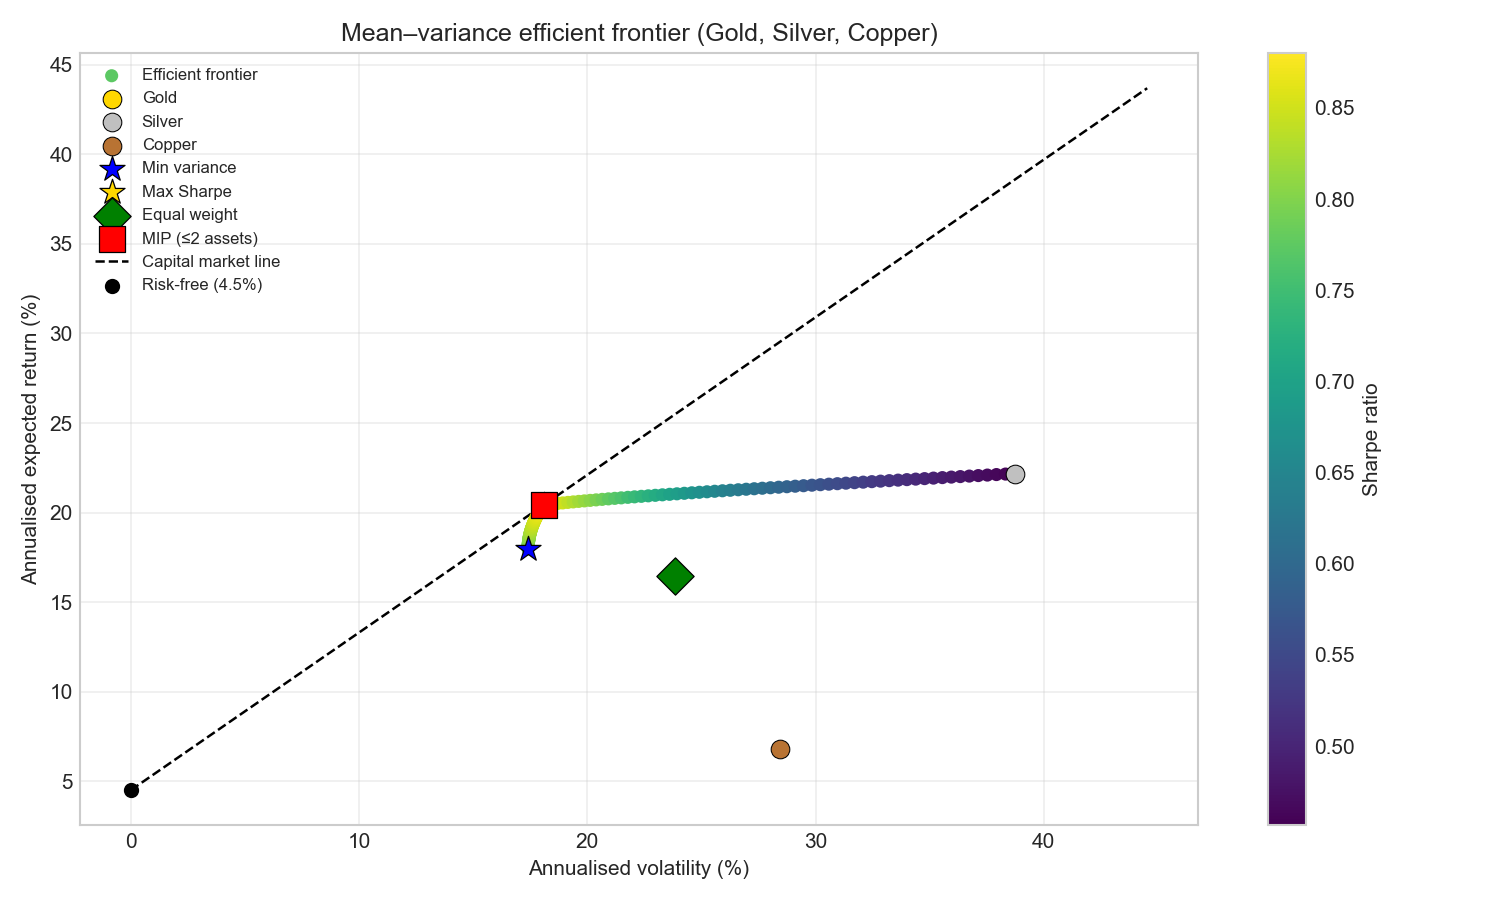

The data file committed next to this chart (first rows):
volatility, portfolio_return, sharpe_ratio, w_Gold, w_Silver, w_Copper
0.1741, 0.1797, 0.7737, 0.8198, -1.7601123898454003e-23, 0.1802
0.1741, 0.18, 0.7753, 0.8219, 1.2487084476013228e-23, 0.1781
0.1741, 0.1802, 0.7769, 0.824, -3.2448036060247905e-24, 0.176
0.1741, 0.1805, 0.7785, 0.826, 1.789445483058936e-23, 0.174
0.1741, 0.1808, 0.7801, 0.8281, 1.5163175960453784e-23, 0.1719
0.1741, 0.1811, 0.7817, 0.8302, -1.160180588834315e-23, 0.1698
0.1741, 0.1814, 0.7833, 0.8323, 4.608619360424034e-24, 0.1677
0.1741, 0.1816, 0.7848, 0.8343, -9.202086172872951e-24, 0.1657
0.1741, 0.1819, 0.7864, 0.8364, 9.234821442543754e-24, 0.1636
0.1741, 0.1822, 0.7879, 0.8385, -2.7684204995298965e-24, 0.1615
0.1742, 0.1825, 0.7895, 0.8405, -4.64376061402697e-24, 0.1595
0.1742, 0.1828, 0.791, 0.8426, 9.670382789427756e-24, 0.1574
0.1742, 0.1831, 0.7925, 0.8447, 1.0128039462089678e-23, 0.1553
0.1742, 0.1833, 0.7941, 0.8468, 6.853389038274556e-24, 0.1532
0.1742, 0.1836, 0.7956, 0.8488, 1.8457994123730465e-23, 0.1512
0.1743, 0.1839, 0.7971, 0.8509, 5.9290879258514e-24, 0.1491
0.1743, 0.1842, 0.7986, 0.853, -1.5178805205845755e-23, 0.147
0.1743, 0.1845, 0.8, 0.855, 9.177721362207889e-25, 0.145
0.1744, 0.1848, 0.8015, 0.8571, 1.1929199005626256e-23, 0.1429
0.1744, 0.185, 0.803, 0.8592, 2.266290545369647e-24, 0.1408
0.1744, 0.1853, 0.8044, 0.8613, 8.679089321169199e-24, 0.1387
0.1745, 0.1856, 0.8059, 0.8633, 1.9811548133975016e-23, 0.1367
0.1745, 0.1859, 0.8073, 0.8654, 2.908308349577623e-23, 0.1346
0.1746, 0.1862, 0.8087, 0.8675, 8.939561359045253e-25, 0.1325
0.1746, 0.1865, 0.8101, 0.8695, 1.470007129865609e-23, 0.1305
0.1746, 0.1867, 0.8116, 0.8716, 1.78058258979897e-24, 0.1284
0.1747, 0.187, 0.813, 0.8737, -2.3520335980840153e-26, 0.1263
0.1747, 0.1873, 0.8143, 0.8758, 3.5978428799131604e-24, 0.1242
0.1748, 0.1876, 0.8157, 0.8778, -1.427836791917754e-23, 0.1222
0.1748, 0.1879, 0.8171, 0.8799, 7.815951970136722e-24, 0.1201
0.1749, 0.1881, 0.8185, 0.882, -3.741832327689259e-23, 0.118
0.175, 0.1884, 0.8198, 0.884, 3.2165254346296687e-24, 0.116
0.175, 0.1887, 0.8212, 0.8861, 1.604600431515681e-23, 0.1139
0.1751, 0.189, 0.8225, 0.8882, -1.5701067090712292e-23, 0.1118
0.1751, 0.1893, 0.8238, 0.8903, -2.385005450192893e-24, 0.1097
0.1752, 0.1896, 0.8251, 0.8923, -1.4123260766468004e-24, 0.1077
0.1753, 0.1898, 0.8264, 0.8944, 1.381067756815623e-23, 0.1056
0.1753, 0.1901, 0.8277, 0.8965, 2.2592158431808424e-23, 0.1035
0.1754, 0.1904, 0.829, 0.8985, 2.6464143917206524e-23, 0.1015
0.1755, 0.1907, 0.8303, 0.9006, 1.563810008116283e-23, 0.09939
0.1755, 0.191, 0.8316, 0.9027, 2.117405553970457e-23, 0.09732
0.1756, 0.1913, 0.8328, 0.9048, -1.617318833323053e-23, 0.09525
0.1757, 0.1915, 0.8341, 0.9068, 2.0496704457910406e-23, 0.09318
0.1758, 0.1918, 0.8353, 0.9089, 3.1332210844529234e-23, 0.09111
0.1758, 0.1921, 0.8365, 0.911, -2.1639221926239246e-24, 0.08904
0.1759, 0.1924, 0.8377, 0.913, 9.462254337450158e-24, 0.08697
0.176, 0.1927, 0.839, 0.9151, 1.1322487306795551e-23, 0.08489
0.1761, 0.193, 0.8402, 0.9172, -1.0554301915740016e-23, 0.08282
0.1762, 0.1932, 0.8413, 0.9192, -1.1616650769731875e-23, 0.08075
0.1763, 0.1935, 0.8425, 0.9213, -8.9221220132765e-24, 0.07868
0.1764, 0.1938, 0.8437, 0.9234, 4.522106526691478e-24, 0.07661
0.1765, 0.1941, 0.8449, 0.9255, 4.10985626812209e-24, 0.07454
0.1766, 0.1944, 0.846, 0.9275, 1.0293603557719522e-23, 0.07247
0.1766, 0.1946, 0.8471, 0.9296, 3.933142783704923e-24, 0.0704
0.1767, 0.1949, 0.8483, 0.9317, 4.104834613455497e-24, 0.06832
0.1768, 0.1952, 0.8494, 0.9337, 1.6357562553678152e-23, 0.06625
0.1769, 0.1955, 0.8505, 0.9358, 1.1179437127392944e-23, 0.06418
0.177, 0.1958, 0.8516, 0.9379, 1.9731877319204473e-23, 0.06211
0.1772, 0.1961, 0.8527, 0.94, -6.075981526632582e-24, 0.06004
0.1773, 0.1963, 0.8538, 0.942, 2.3919686356838323e-23, 0.05797
... 90 more rows
